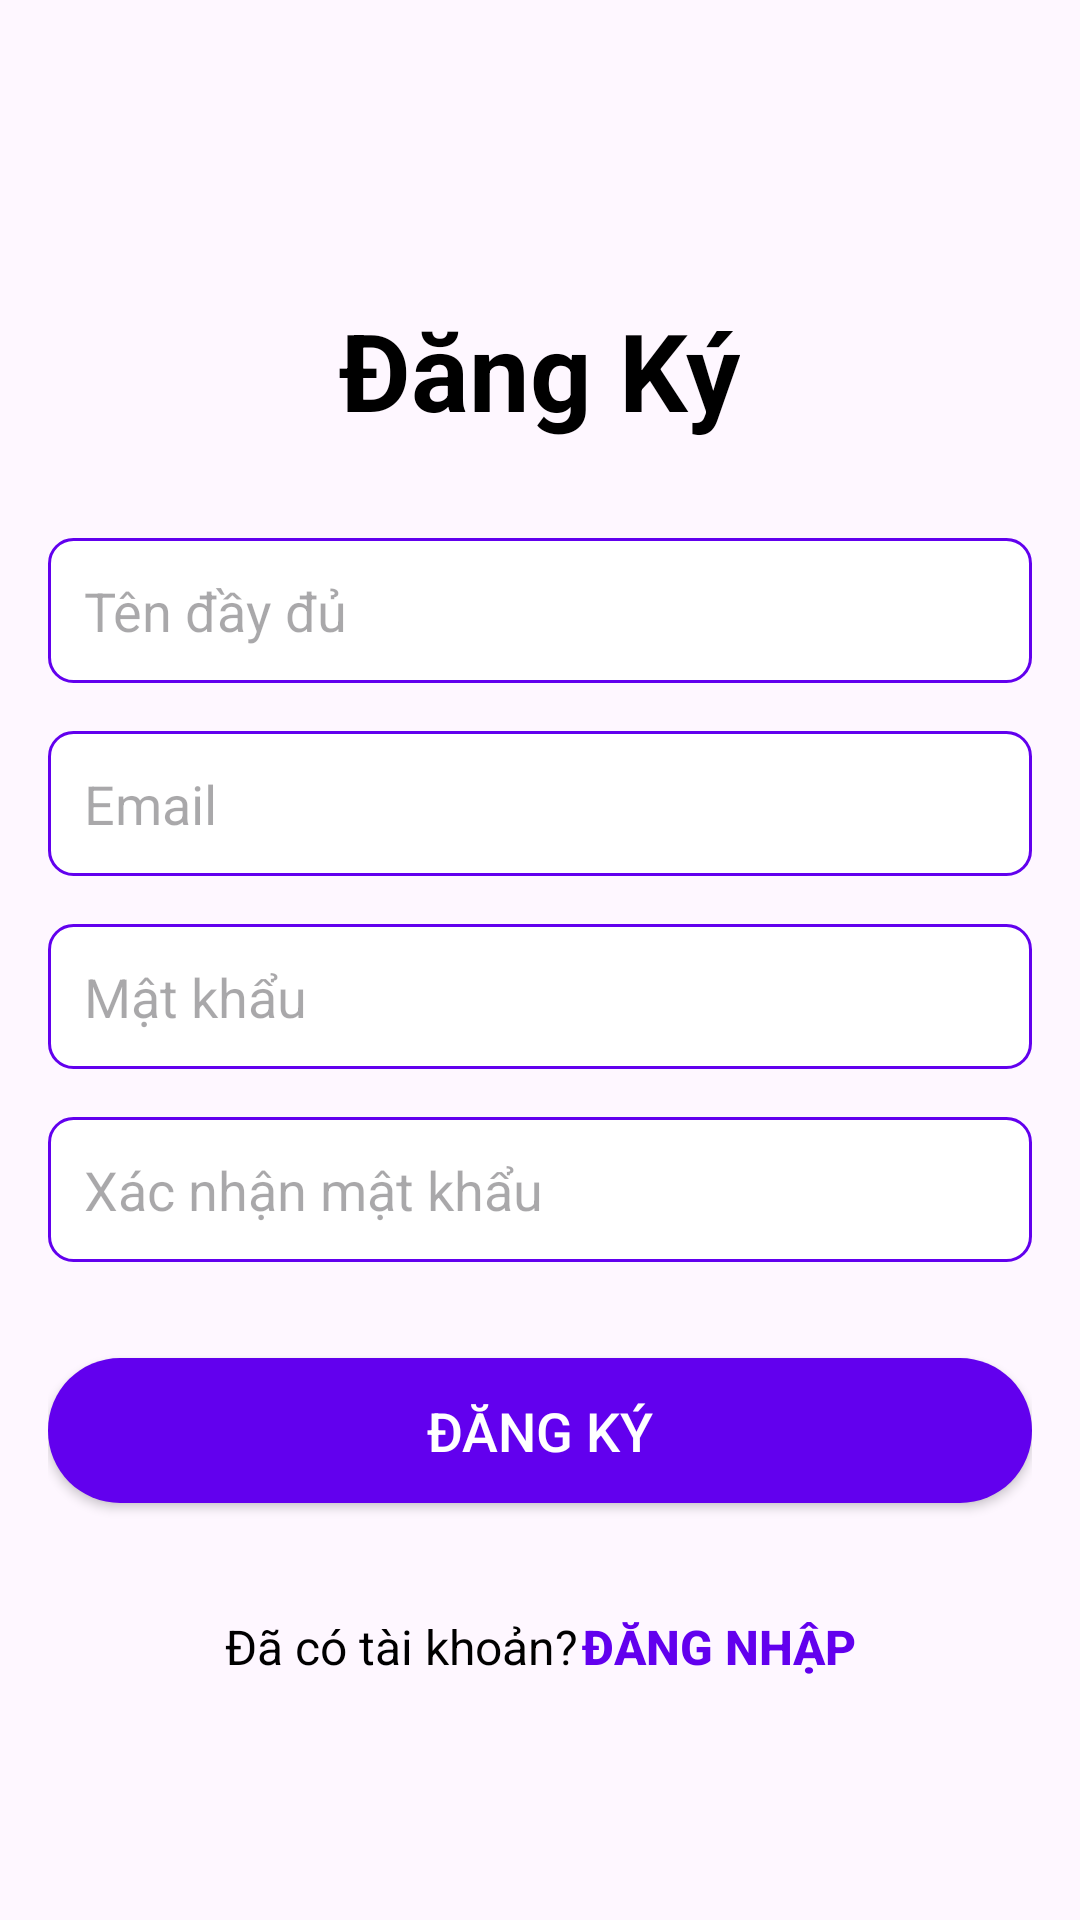

Produce the Android XML layout that renders to this screen, including the resource entries it uses.
<!-- AndroidManifest.xml: application theme Theme.FamilyMonitoring -->
<!-- res/layout/register.xml -->
<?xml version="1.0" encoding="utf-8"?>
<ScrollView xmlns:android="http://schemas.android.com/apk/res/android"
    android:layout_width="match_parent"
    android:layout_height="match_parent"
    android:fillViewport="true"
    android:padding="16dp">

    <LinearLayout
        android:layout_width="match_parent"
        android:layout_height="wrap_content"
        android:orientation="vertical"
        android:gravity="center"
        android:paddingTop="32dp">

        
        <TextView
            android:id="@+id/tv_register_title"
            android:layout_width="wrap_content"
            android:layout_height="wrap_content"
            android:text="Đăng Ký"
            android:textSize="36sp"
            android:textStyle="bold"
            android:textColor="@android:color/black"
            android:layout_marginBottom="32dp" />

        
        <EditText
            android:id="@+id/et_fullname"
            android:layout_width="match_parent"
            android:layout_height="wrap_content"
            android:hint="Tên đầy đủ"
            android:inputType="textPersonName"
            android:padding="12dp"
            android:layout_marginBottom="16dp"
            android:background="@drawable/edittext_bg"/>

        
        <EditText
            android:id="@+id/et_email"
            android:layout_width="match_parent"
            android:layout_height="wrap_content"
            android:hint="Email"
            android:inputType="textEmailAddress"
            android:padding="12dp"
            android:layout_marginBottom="16dp"
            android:background="@drawable/edittext_bg"/>

        
        <EditText
            android:id="@+id/et_password"
            android:layout_width="match_parent"
            android:layout_height="wrap_content"
            android:hint="Mật khẩu"
            android:inputType="textPassword"
            android:padding="12dp"
            android:layout_marginBottom="16dp"
            android:background="@drawable/edittext_bg"/>

        
        <EditText
            android:id="@+id/et_confirm_password"
            android:layout_width="match_parent"
            android:layout_height="wrap_content"
            android:hint="Xác nhận mật khẩu"
            android:inputType="textPassword"
            android:padding="12dp"
            android:layout_marginBottom="32dp"
            android:background="@drawable/edittext_bg"/>

        
        <Button
            android:id="@+id/btn_register"
            android:layout_width="match_parent"
            android:layout_height="wrap_content"
            android:padding="12dp"
            android:layout_marginBottom="16dp"
            android:text="Đăng ký"
            android:textColor="@android:color/white"
            android:background="@drawable/rounded_button"
            android:textSize="18sp"/>

        
        <LinearLayout
            android:layout_width="match_parent"
            android:layout_height="wrap_content"
            android:orientation="horizontal"
            android:gravity="center"
            android:layout_marginTop="8dp">

            <TextView
                android:layout_width="wrap_content"
                android:layout_height="wrap_content"
                android:text="Đã có tài khoản?"
                android:textColor="@android:color/black"
                android:textSize="16sp"

                android:layout_marginEnd="1dp"/> 

            <Button
                android:id="@+id/btn_login_redirect"
                android:layout_width="wrap_content"
                android:layout_height="wrap_content"
                android:background="@android:color/transparent"
                android:text="Đăng nhập"
                android:textColor="@color/colorPrimary"
                android:textStyle="bold"
                android:padding="0dp"
                android:textSize="16sp"/>
        </LinearLayout>

    </LinearLayout>
</ScrollView>
<!-- resources referenced by this layout -->
<resources>
  <!-- drawable edittext_bg (drawable) -->
  <?xml version="1.0" encoding="utf-8"?>
  <shape xmlns:android="http://schemas.android.com/apk/res/android">
      <solid android:color="@color/white"/>
      <corners android:radius="8dp"/>
      <stroke android:color="@color/colorPrimary" android:width="1dp"/>
  </shape>
  <!-- drawable rounded_button (drawable) -->
  <?xml version="1.0" encoding="utf-8"?>
  <shape xmlns:android="http://schemas.android.com/apk/res/android">
      <solid android:color="#6200EE"/> 
      <corners android:radius="24dp"/> 
  </shape>
  <style name="Theme.FamilyMonitoring" parent="Base.Theme.FamilyMonitoring" />
  <style name="Base.Theme.FamilyMonitoring" parent="Theme.Material3.DayNight.NoActionBar">
          
          
      </style>
  <!-- not gathered from this repository: default colours our renderer supplied (Android Studio template values) -->
  <color name="white">#FFFFFFFF</color>
  <color name="colorPrimary">#FF6200EE</color>
</resources>
